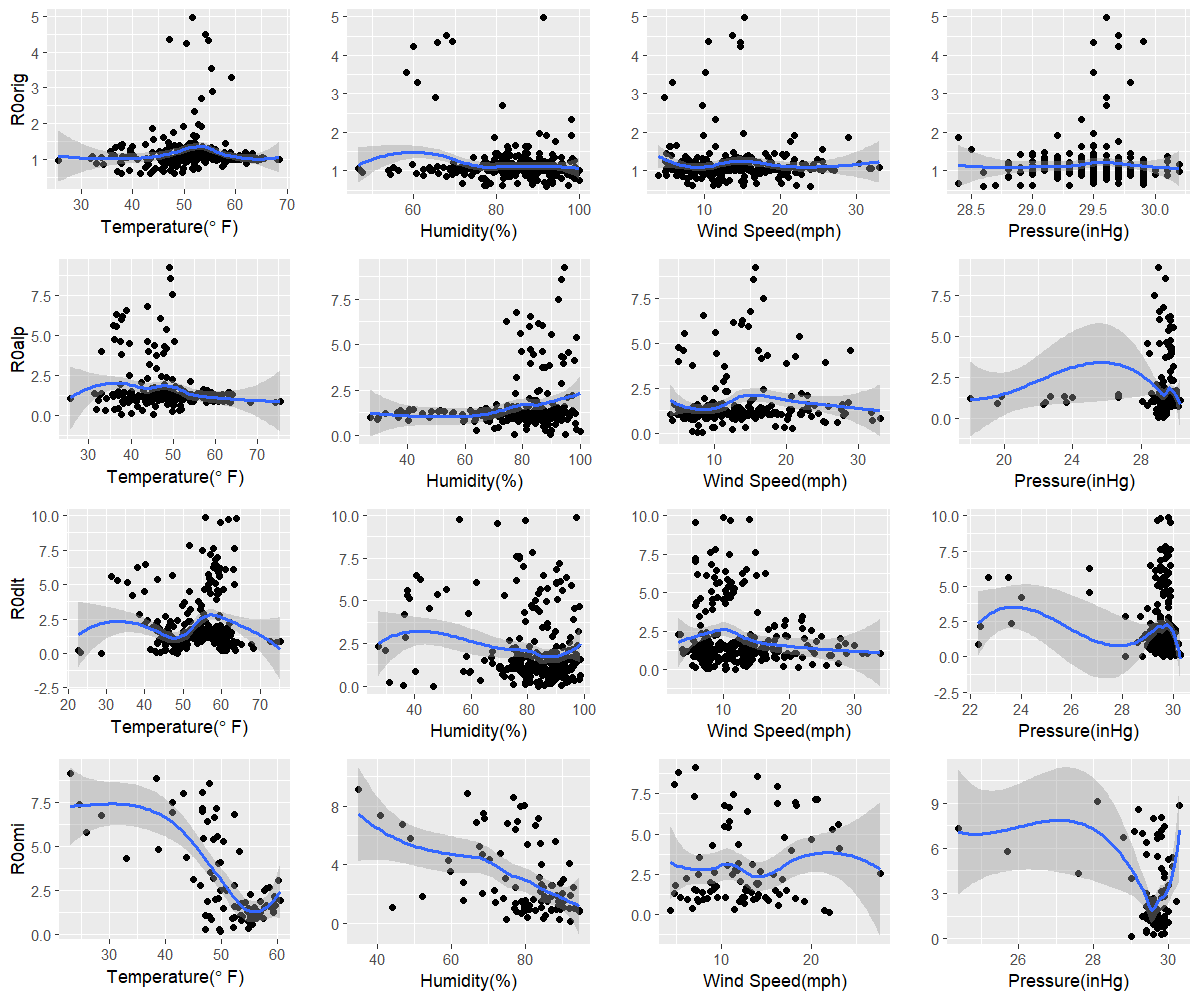

Values plotted in this chart, from the file beside it:
orig, 48.1, 91.9, 23.9, 28.6
alp, 45.2, 94.7, 7.7, 29.3
dlt, 28.6, 46.7, 10.3, 28.8
omi, 49.8, 92.2, 22, 29
